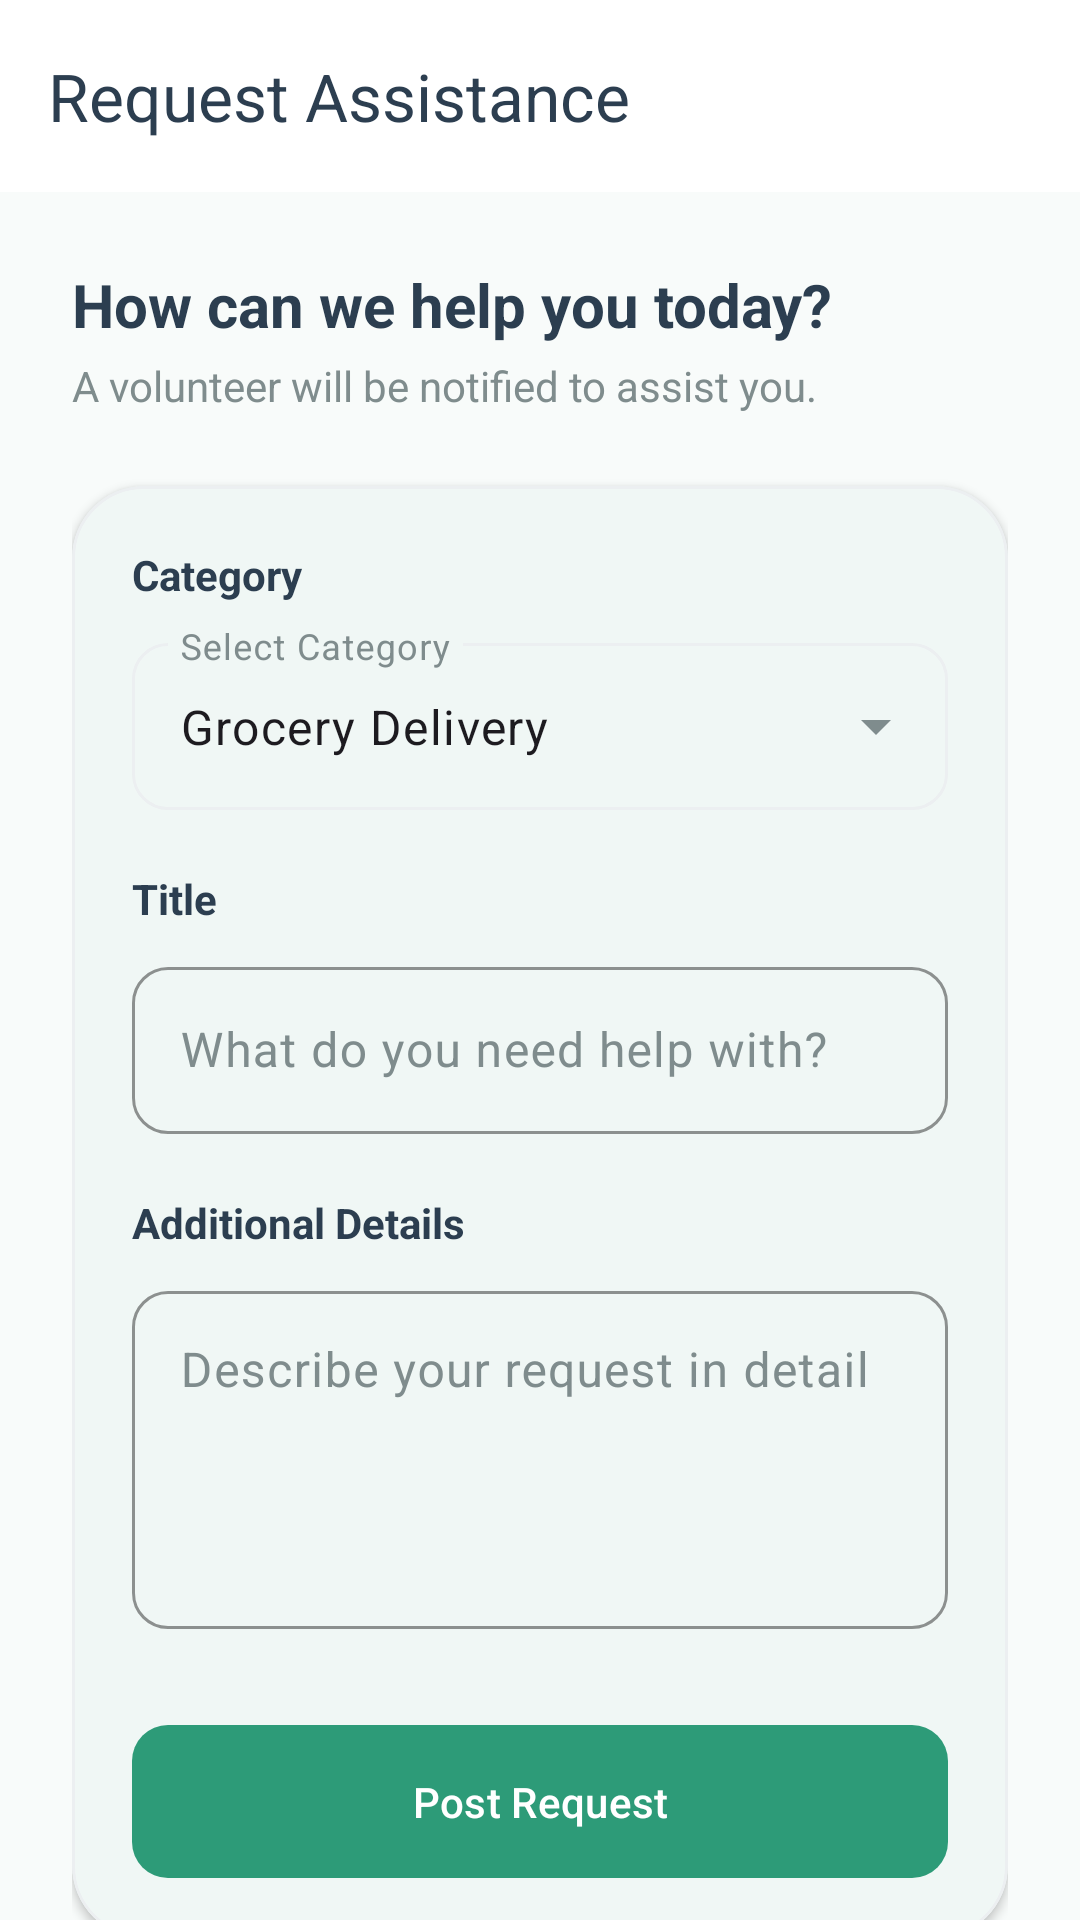

Layout XML and referenced resources for this Android screen:
<!-- AndroidManifest.xml: application theme Theme.Gycss2 -->
<!-- res/layout/activity_request_assistance.xml -->
<?xml version="1.0" encoding="utf-8"?>
<androidx.constraintlayout.widget.ConstraintLayout xmlns:android="http://schemas.android.com/apk/res/android"
    xmlns:app="http://schemas.android.com/apk/res-auto"
    xmlns:tools="http://schemas.android.com/tools"
    android:layout_width="match_parent"
    android:layout_height="match_parent"
    android:background="@color/bg_light">

    <com.google.android.material.appbar.MaterialToolbar
        android:id="@+id/toolbar"
        android:layout_width="match_parent"
        android:layout_height="?attr/actionBarSize"
        android:background="@color/surface_white"
        app:navigationIcon="@drawable/ic_arrow_back"
        app:title="Request Assistance"
        app:titleTextColor="@color/text_dark"
        app:layout_constraintTop_toTopOf="parent" />

    <androidx.core.widget.NestedScrollView
        android:layout_width="match_parent"
        android:layout_height="0dp"
        android:fillViewport="true"
        app:layout_constraintTop_toBottomOf="@id/toolbar"
        app:layout_constraintBottom_toBottomOf="parent">

        <LinearLayout
            android:layout_width="match_parent"
            android:layout_height="wrap_content"
            android:orientation="vertical"
            android:padding="24dp">

            <TextView
                android:layout_width="wrap_content"
                android:layout_height="wrap_content"
                android:text="How can we help you today?"
                android:textColor="@color/text_dark"
                android:textSize="20sp"
                android:textStyle="bold" />

            <TextView
                android:layout_width="wrap_content"
                android:layout_height="wrap_content"
                android:layout_marginTop="4dp"
                android:text="A volunteer will be notified to assist you."
                android:textColor="@color/text_muted"
                android:textSize="14sp" />

            <com.google.android.material.card.MaterialCardView
                style="@style/Widget.Gycss.Card"
                android:layout_width="match_parent"
                android:layout_height="wrap_content"
                android:layout_marginTop="24dp"
                app:cardBackgroundColor="@color/surface_white">

                <LinearLayout
                    android:layout_width="match_parent"
                    android:layout_height="wrap_content"
                    android:orientation="vertical"
                    android:padding="20dp">

                    <TextView
                        android:layout_width="wrap_content"
                        android:layout_height="wrap_content"
                        android:text="Category"
                        android:textColor="@color/text_dark"
                        android:textSize="14sp"
                        android:textStyle="bold" />

                    <com.google.android.material.textfield.TextInputLayout
                        style="@style/Widget.Material3.TextInputLayout.OutlinedBox.ExposedDropdownMenu"
                        android:layout_width="match_parent"
                        android:layout_height="wrap_content"
                        android:layout_marginTop="8dp"
                        app:boxCornerRadiusBottomEnd="12dp"
                        app:boxCornerRadiusBottomStart="12dp"
                        app:boxCornerRadiusTopEnd="12dp"
                        app:boxCornerRadiusTopStart="12dp">

                        <AutoCompleteTextView
                            android:id="@+id/actv_category"
                            android:layout_width="match_parent"
                            android:layout_height="wrap_content"
                            android:inputType="none"
                            android:hint="Select Category"
                            android:text="Grocery Delivery" />
                    </com.google.android.material.textfield.TextInputLayout>

                    <TextView
                        android:layout_width="wrap_content"
                        android:layout_height="wrap_content"
                        android:layout_marginTop="20dp"
                        android:text="Title"
                        android:textColor="@color/text_dark"
                        android:textSize="14sp"
                        android:textStyle="bold" />

                    <com.google.android.material.textfield.TextInputLayout
                        style="@style/Widget.Gycss.TextInputLayout"
                        android:layout_width="match_parent"
                        android:layout_height="wrap_content"
                        android:layout_marginTop="8dp"
                        android:hint="What do you need help with?">

                        <com.google.android.material.textfield.TextInputEditText
                            android:id="@+id/et_title"
                            android:layout_width="match_parent"
                            android:layout_height="wrap_content"
                            android:inputType="textCapSentences" />
                    </com.google.android.material.textfield.TextInputLayout>

                    <TextView
                        android:layout_width="wrap_content"
                        android:layout_height="wrap_content"
                        android:layout_marginTop="20dp"
                        android:text="Additional Details"
                        android:textColor="@color/text_dark"
                        android:textSize="14sp"
                        android:textStyle="bold" />

                    <com.google.android.material.textfield.TextInputLayout
                        style="@style/Widget.Gycss.TextInputLayout"
                        android:layout_width="match_parent"
                        android:layout_height="wrap_content"
                        android:layout_marginTop="8dp"
                        android:hint="Describe your request in detail">

                        <com.google.android.material.textfield.TextInputEditText
                            android:id="@+id/et_description"
                            android:layout_width="match_parent"
                            android:layout_height="wrap_content"
                            android:minLines="4"
                            android:gravity="top"
                            android:inputType="textMultiLine|textCapSentences" />
                    </com.google.android.material.textfield.TextInputLayout>

                    <com.google.android.material.button.MaterialButton
                        android:id="@+id/btn_submit"
                        style="@style/Widget.Gycss.Button"
                        android:layout_width="match_parent"
                        android:layout_height="wrap_content"
                        android:layout_marginTop="32dp"
                        android:text="Post Request" />

                </LinearLayout>
            </com.google.android.material.card.MaterialCardView>

        </LinearLayout>
    </androidx.core.widget.NestedScrollView>

</androidx.constraintlayout.widget.ConstraintLayout>
<!-- resources referenced by this layout -->
<resources>
  <color name="bg_light">#F8FBFA</color>
  <color name="surface_white">#FFFFFF</color>
  <color name="text_dark">#2C3E50</color>
  <color name="text_muted">#7F8C8D</color>
  <style name="Widget.Gycss.Button" parent="Widget.Material3.Button">
          <item name="cornerRadius">12dp</item>
          <item name="android:insetTop">0dp</item>
          <item name="android:insetBottom">0dp</item>
          <item name="android:paddingTop">16dp</item>
          <item name="android:paddingBottom">16dp</item>
      </style>
  <style name="Widget.Gycss.Card" parent="Widget.Material3.CardView.Elevated">
          <item name="cardCornerRadius">24dp</item>
          <item name="cardElevation">2dp</item>
          <item name="strokeColor">@color/divider_soft</item>
          <item name="strokeWidth">1dp</item>
      </style>
  <style name="Widget.Gycss.TextInputLayout" parent="Widget.Material3.TextInputLayout.OutlinedBox">
          <item name="boxCornerRadiusTopStart">12dp</item>
          <item name="boxCornerRadiusTopEnd">12dp</item>
          <item name="boxCornerRadiusBottomStart">12dp</item>
          <item name="boxCornerRadiusBottomEnd">12dp</item>
          <item name="boxStrokeColor">@color/divider_soft</item>
          <item name="hintTextColor">@color/teal_primary</item>
      </style>
  <style name="Theme.Gycss2" parent="Base.Theme.Gycss2" />
  <color name="divider_soft">#ECEFF1</color>
  <color name="teal_primary">#2D9B78</color>
  <style name="Base.Theme.Gycss2" parent="Theme.Material3.DayNight.NoActionBar">
          
          <item name="colorPrimary">@color/teal_primary</item>
          <item name="colorOnPrimary">@color/white</item>
          <item name="colorPrimaryContainer">@color/teal_light</item>
          <item name="colorOnPrimaryContainer">@color/teal_primary</item>
          
          <item name="colorSecondary">@color/navy_primary</item>
          <item name="colorOnSecondary">@color/white</item>
          <item name="colorSecondaryContainer">@color/teal_light</item>
          <item name="colorOnSecondaryContainer">@color/teal_primary</item>
  
          <item name="colorTertiary">@color/status_online</item>
          <item name="colorOnTertiary">@color/white</item>
  
          <item name="colorError">@color/sos_red</item>
          <item name="colorOnError">@color/white</item>
  
          
          <item name="android:windowBackground">@color/bg_light</item>
          <item name="colorSurface">@color/surface_white</item>
          <item name="colorOnSurface">@color/text_dark</item>
          <item name="colorSurfaceVariant">@color/bg_light</item>
          <item name="colorOnSurfaceVariant">@color/text_muted</item>
          <item name="colorOutline">@color/divider_soft</item>
  
          
          <item name="android:statusBarColor">@android:color/transparent</item>
          <item name="android:windowLightStatusBar">true</item>
          <item name="android:navigationBarColor">@color/surface_white</item>
          <item name="android:windowLightNavigationBar" tools:targetApi="o_mr1">true</item>
      </style>
  <color name="white">#FFFFFF</color>
  <color name="teal_light">#E9F5F1</color>
  <color name="navy_primary">#0B121F</color>
  <color name="status_online">#4CAF50</color>
  <color name="sos_red">#D9534F</color>
</resources>
